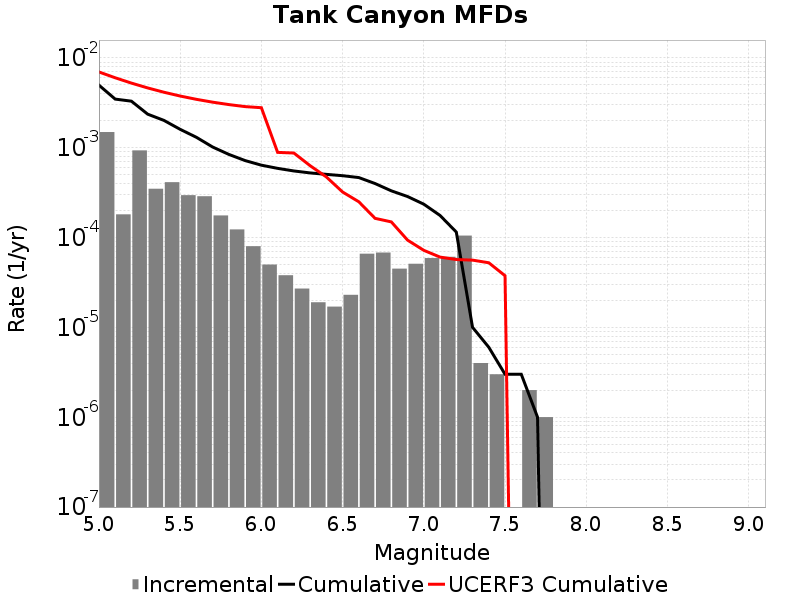

The file beside this chart, header and first rows:
Magnitude, Incremental Rate, Cumulative Rate, UCERF3 Cumulative Rate
5.05, 0.001497, 0.004986, 0.006996
5.15, 1.8154448E-4, 0.003488, 0.006027
5.25, 9.3580666E-4, 0.003307, 0.005257
5.35, 3.5004987E-4, 0.002371, 0.004646
5.45, 4.142424E-4, 0.002021, 0.00416
5.55, 2.9689044E-4, 0.001607, 0.003774
5.65, 2.8886637E-4, 0.00131, 0.003468
5.75, 1.7652944E-4, 0.001021, 0.003224
5.85, 1.2337002E-4, 8.445329E-4, 0.003031
5.95, 8.024066E-5, 7.211629E-4, 0.002877
6.05, 5.015041E-5, 6.409222E-4, 0.002798
6.15, 3.811431E-5, 5.9077184E-4, 8.8998873E-4
6.25, 2.7081222E-5, 5.526575E-4, 8.7554235E-4
6.35, 1.9057155E-5, 5.255763E-4, 6.326823E-4
6.45, 1.705114E-5, 5.0651917E-4, 4.7414823E-4
6.55, 2.306919E-5, 4.89468E-4, 3.2222347E-4
6.65, 6.619854E-5, 4.663988E-4, 2.5064807E-4
6.75, 6.820456E-5, 4.0020028E-4, 1.6395899E-4
6.85, 4.513537E-5, 3.3199572E-4, 1.497214E-4
6.95, 5.115342E-5, 2.8686036E-4, 9.3770985E-5
7.05, 5.9177484E-5, 2.3570693E-4, 7.220504E-5
7.15, 6.11835E-5, 1.7652944E-4, 6.0712013E-5
7.25, 1.0531586E-4, 1.15345945E-4, 5.7038404E-5
7.35, 4.012033E-6, 1.0030082E-5, 5.6184377E-5
7.45, 3.0090246E-6, 6.018049E-6, 5.250628E-5
7.55, 0.0, 3.0090246E-6, 3.7669975E-5
7.65, 2.0060165E-6, 3.0090246E-6, 0.0
7.75, 1.0030083E-6, 1.0030083E-6, 0.0
7.85, 0.0, 0.0, 0.0
7.95, 0.0, 0.0, 0.0
8.05, 0.0, 0.0, 0.0
8.15, 0.0, 0.0, 0.0
8.25, 0.0, 0.0, 0.0
8.35, 0.0, 0.0, 0.0
8.45, 0.0, 0.0, 0.0
8.55, 0.0, 0.0, 0.0
8.65, 0.0, 0.0, 0.0
8.75, 0.0, 0.0, 0.0
8.85, 0.0, 0.0, 0.0
8.95, 0.0, 0.0, 0.0
9.05, 0.0, 0.0, 0.0
